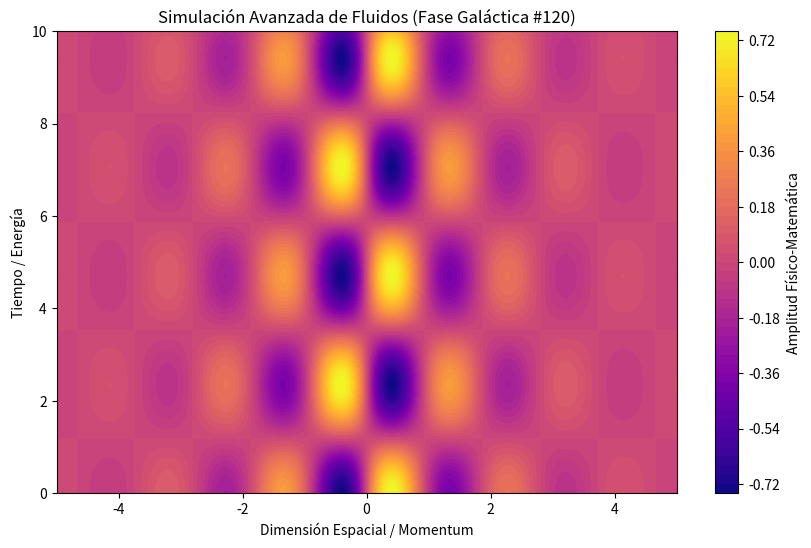

Generate this figure with matplotlib:
%matplotlib inline
# Simulación Galáctica: Fluidos - Variante 120
import numpy as np
import matplotlib.pyplot as plt

# Parámetros Físicos Aleatorios
param_1 = 3.365
param_2 = 1.336
param_3 = 0.674

t = np.linspace(0, 10, 500)
x = np.linspace(-5, 5, 500)
X, T = np.meshgrid(x, t)

# Ecuación Base (Avanzada)
Z = np.sin(X * param_1) * np.cos(T * param_2) * np.exp(-np.abs(X) * param_3)

plt.figure(figsize=(10, 6))
plt.contourf(X, T, Z, 50, cmap='plasma')
plt.colorbar(label='Amplitud Físico-Matemática')
plt.title(r'Simulación Avanzada de Fluidos (Fase Galáctica #120)')
plt.xlabel('Dimensión Espacial / Momentum')
plt.ylabel('Tiempo / Energía')
plt.show()
